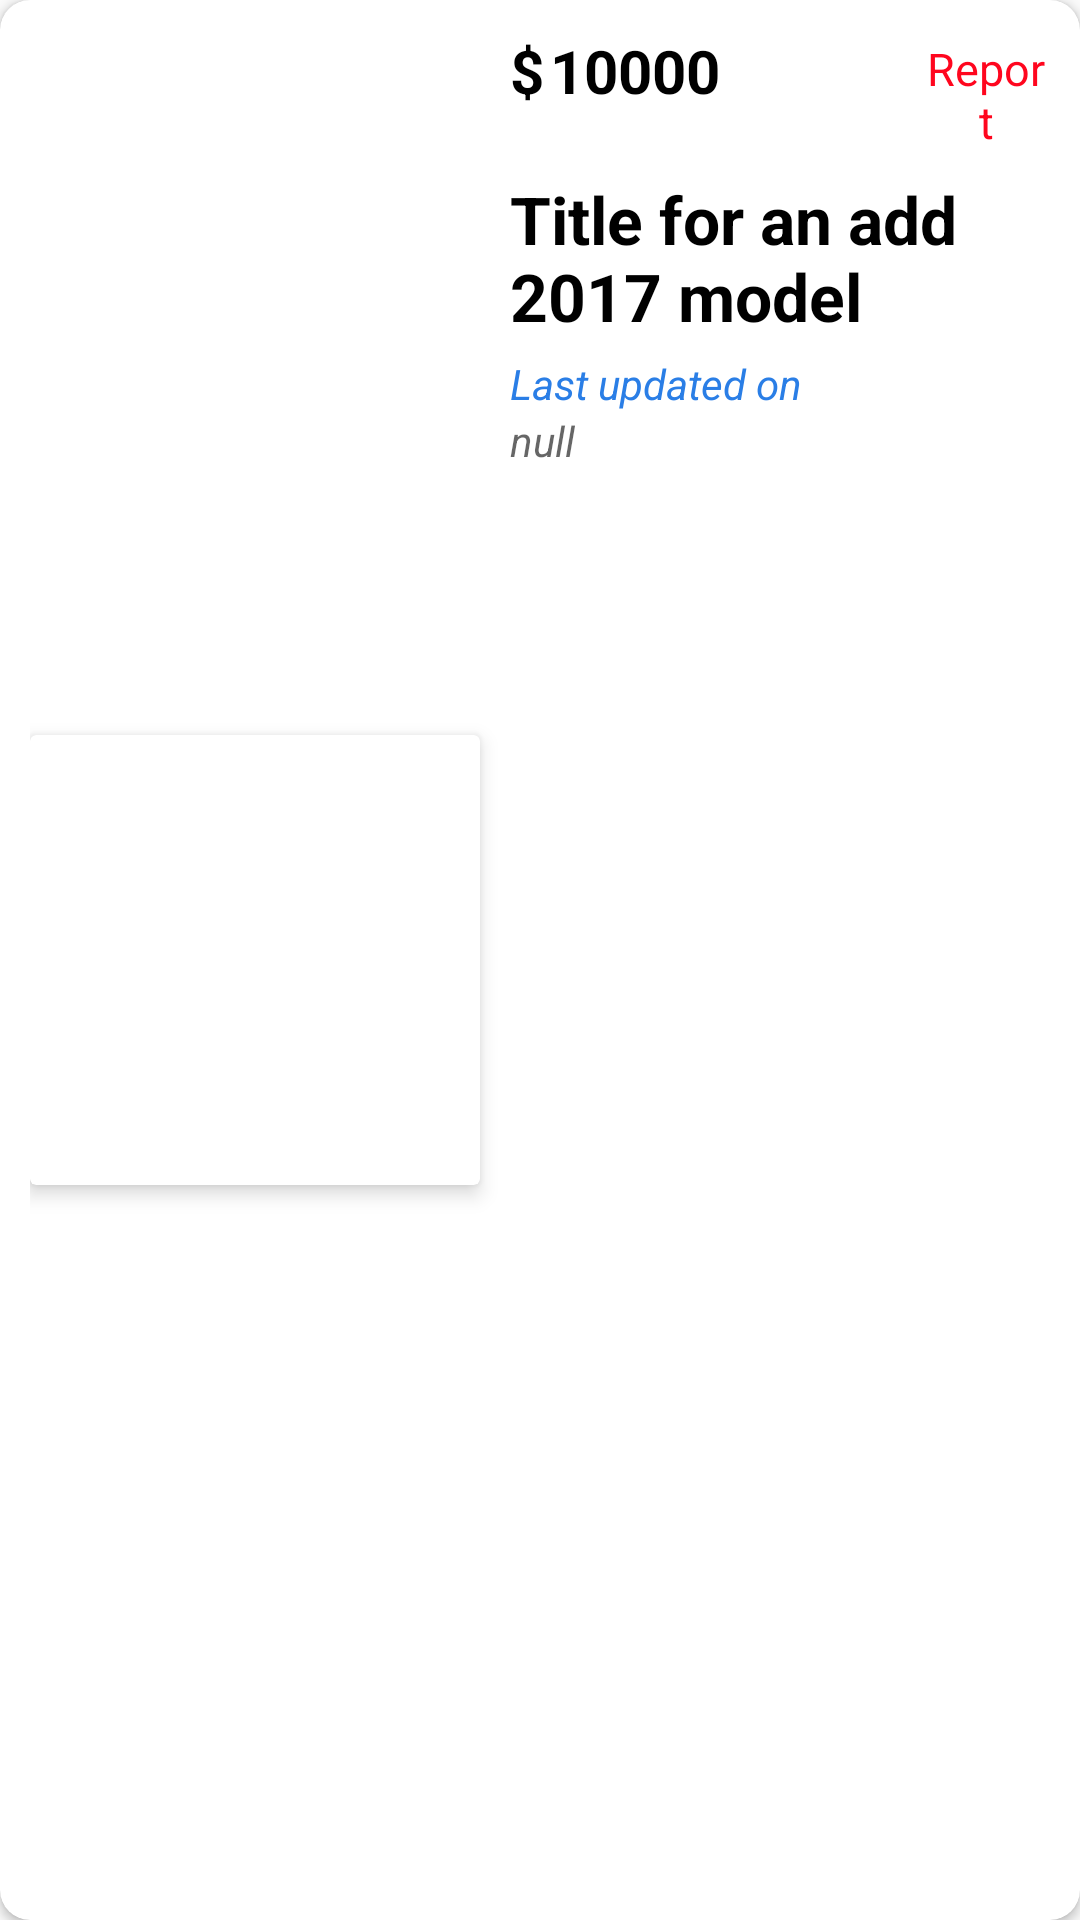

This screen was rendered from an Android layout file. Write that file and the resources it references.
<!-- AndroidManifest.xml: application theme AppTheme.NoActionBar -->
<!-- res/layout/ad_list.xml -->
<?xml version="1.0" encoding="utf-8"?>
<androidx.cardview.widget.CardView xmlns:android="http://schemas.android.com/apk/res/android"
    android:layout_width="match_parent"
    android:layout_height="wrap_content"
    android:id="@+id/view_dashboards_cards"
    xmlns:app="http://schemas.android.com/apk/res-auto"
    app:cardBackgroundColor="@android:color/white"
    app:cardCornerRadius="10dp"
    android:layout_margin="5dp">

    <LinearLayout
        android:layout_width="match_parent"
        android:layout_height="match_parent"
        android:orientation="horizontal"
        android:padding="10dp">


            <androidx.cardview.widget.CardView
                android:layout_width="150dp"
                android:layout_height="150dp"
                android:layout_gravity="center_vertical"
                app:cardElevation="4dp"
                app:cardPreventCornerOverlap="false">

                <ImageView
                    android:layout_width="match_parent"
                    android:layout_height="match_parent"
                    android:id="@+id/iv_que_item"
                    android:layout_gravity="left"
                    android:padding="5dp" />

            </androidx.cardview.widget.CardView>


        <LinearLayout
            android:layout_width="match_parent"
            android:layout_height="wrap_content"
            android:layout_marginLeft="10dp"
            android:orientation="vertical">

            <TextView
                android:id="@+id/adID"
                android:layout_width="wrap_content"
                android:layout_height="wrap_content"
                android:visibility="gone" />


            <LinearLayout
                android:layout_width="match_parent"
                android:layout_height="wrap_content"
                android:orientation="horizontal">

                <TextView
                    android:layout_width="wrap_content"
                    android:layout_height="match_parent"
                    android:layout_gravity="center"
                    android:text="$"
                    android:textColor="@android:color/black"
                    android:textSize="20sp"
                    android:textStyle="bold" />


                <TextView
                    android:id="@+id/ad_price"
                    android:layout_width="124dp"
                    android:layout_height="match_parent"
                    android:layout_marginLeft="2dp"
                    android:hint="null"
                    android:text="10000"
                    android:textColor="@android:color/black"
                    android:textSize="20sp"
                    android:textStyle="bold" />


                <TextView
                    android:id="@+id/report_btn"
                    android:layout_width="wrap_content"
                    android:layout_height="match_parent"
                    android:clickable="true"
                    android:gravity="center"
                    android:text="Report"
                    android:textColor="@color/red"
                    android:textSize="15sp" />

                <ImageButton
                    android:id="@+id/report_btn_logo"
                    android:layout_width="wrap_content"
                    android:layout_height="match_parent"
                    android:background="@android:color/transparent"
                    android:padding="5dp"
                    android:src="@drawable/ic_baseline_outlined_flag_24" />


            </LinearLayout>


            <TextView
                android:id="@+id/ad_title"
                android:layout_width="match_parent"
                android:layout_height="wrap_content"
                android:layout_marginTop="5dp"
                android:hint="Null"
                android:text="Title for an add 2017 model"
                android:textAppearance="?android:attr/textAppearanceMedium"
                android:textColor="@android:color/black"
                android:textSize="22dp"
                android:textStyle="bold" />


            <TextView
                android:layout_width="wrap_content"
                android:layout_height="wrap_content"
                android:layout_marginTop="5dp"
                android:text="Last updated on"
                android:textColor="@color/colorPrimary"
                android:textStyle="italic" />

            <TextView
                android:id="@+id/view_dashboard_date"
                android:layout_width="wrap_content"
                android:layout_height="wrap_content"
                android:hint="null"
                android:textColor="@color/colorPrimary"
                android:textStyle="italic" />

            <Button
                android:id="@+id/admin_deactivate_btn"
                android:layout_width="140dp"
                android:layout_height="20dp"
                android:background="@drawable/rounded_corners"
                android:text="Deactivate"
                android:layout_marginTop="10dp"
                android:textColor="#FFF" />


        </LinearLayout>

    </LinearLayout>

</androidx.cardview.widget.CardView>
<!-- resources referenced by this layout -->
<resources>
  <color name="colorPrimary">#2a7ee6</color>
  <color name="red">#FF061E</color>
  <!-- drawable ic_baseline_outlined_flag_24 (drawable) -->
  <vector xmlns:android="http://schemas.android.com/apk/res/android"
      android:width="24dp"
      android:height="24dp"
      android:viewportWidth="24"
      android:viewportHeight="24">
  
    <path
        android:fillColor="@color/red"
        android:pathData="M14,6l-1,-2L5,4v17h2v-7h5l1,2h7L20,6h-6zM18,14h-4l-1,-2L7,12L7,6h5l1,2h5v6z"/>
  </vector>
  <style name="AppTheme.NoActionBar">
          <item name="windowActionBar">false</item>
          <item name="windowNoTitle">true</item>
      </style>
</resources>
